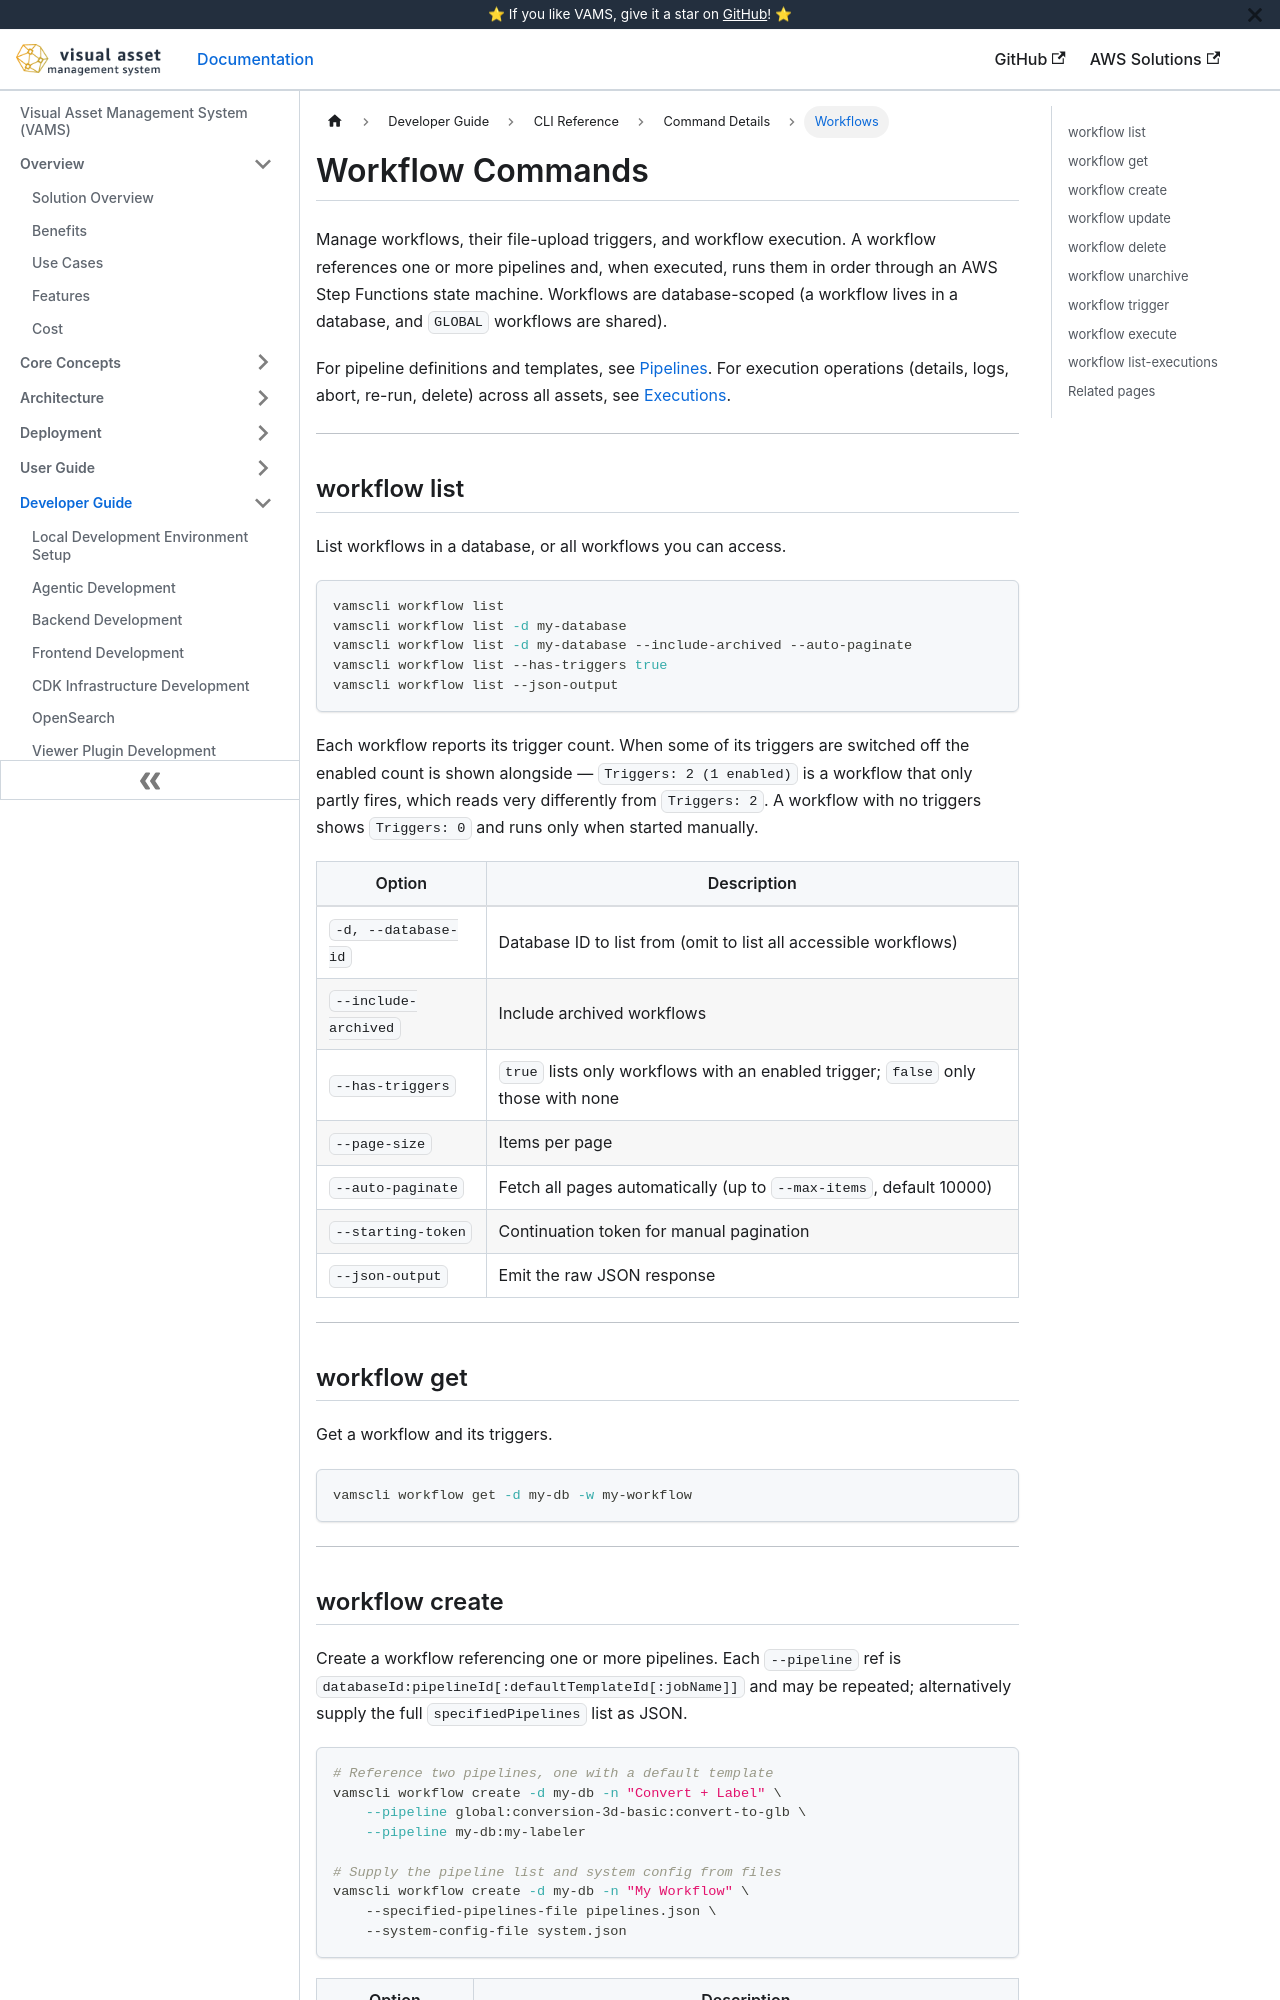

repository: awslabs/visual-asset-management-system · page: cli/commands/workflows/index.html · generator: docusaurus

---
sidebar_label: Workflows
title: Workflow Commands
---

# Workflow Commands

Manage workflows, their file-upload triggers, and workflow execution. A workflow references one or
more pipelines and, when executed, runs them in order through an AWS Step Functions state machine.
Workflows are database-scoped (a workflow lives in a database, and `GLOBAL` workflows are shared).

For pipeline definitions and templates, see [Pipelines](pipelines.md). For execution operations
(details, logs, abort, re-run, delete) across all assets, see [Executions](executions.md).

---

## workflow list

List workflows in a database, or all workflows you can access.

```bash
vamscli workflow list
vamscli workflow list -d my-database
vamscli workflow list -d my-database --include-archived --auto-paginate
vamscli workflow list --has-triggers true
vamscli workflow list --json-output
```

Each workflow reports its trigger count. When some of its triggers are switched off the enabled count is
shown alongside — `Triggers: 2 (1 enabled)` is a workflow that only partly fires, which reads very
differently from `Triggers: 2`. A workflow with no triggers shows `Triggers: 0` and runs only when
started manually.

| Option               | Description                                                                       |
| -------------------- | --------------------------------------------------------------------------------- |
| `-d, --database-id`  | Database ID to list from (omit to list all accessible workflows)                  |
| `--include-archived` | Include archived workflows                                                        |
| `--has-triggers`     | `true` lists only workflows with an enabled trigger; `false` only those with none |
| `--page-size`        | Items per page                                                                    |
| `--auto-paginate`    | Fetch all pages automatically (up to `--max-items`, default 10000)                |
| `--starting-token`   | Continuation token for manual pagination                                          |
| `--json-output`      | Emit the raw JSON response                                                        |

---

## workflow get

Get a workflow and its triggers.

```bash
vamscli workflow get -d my-db -w my-workflow
```

---
